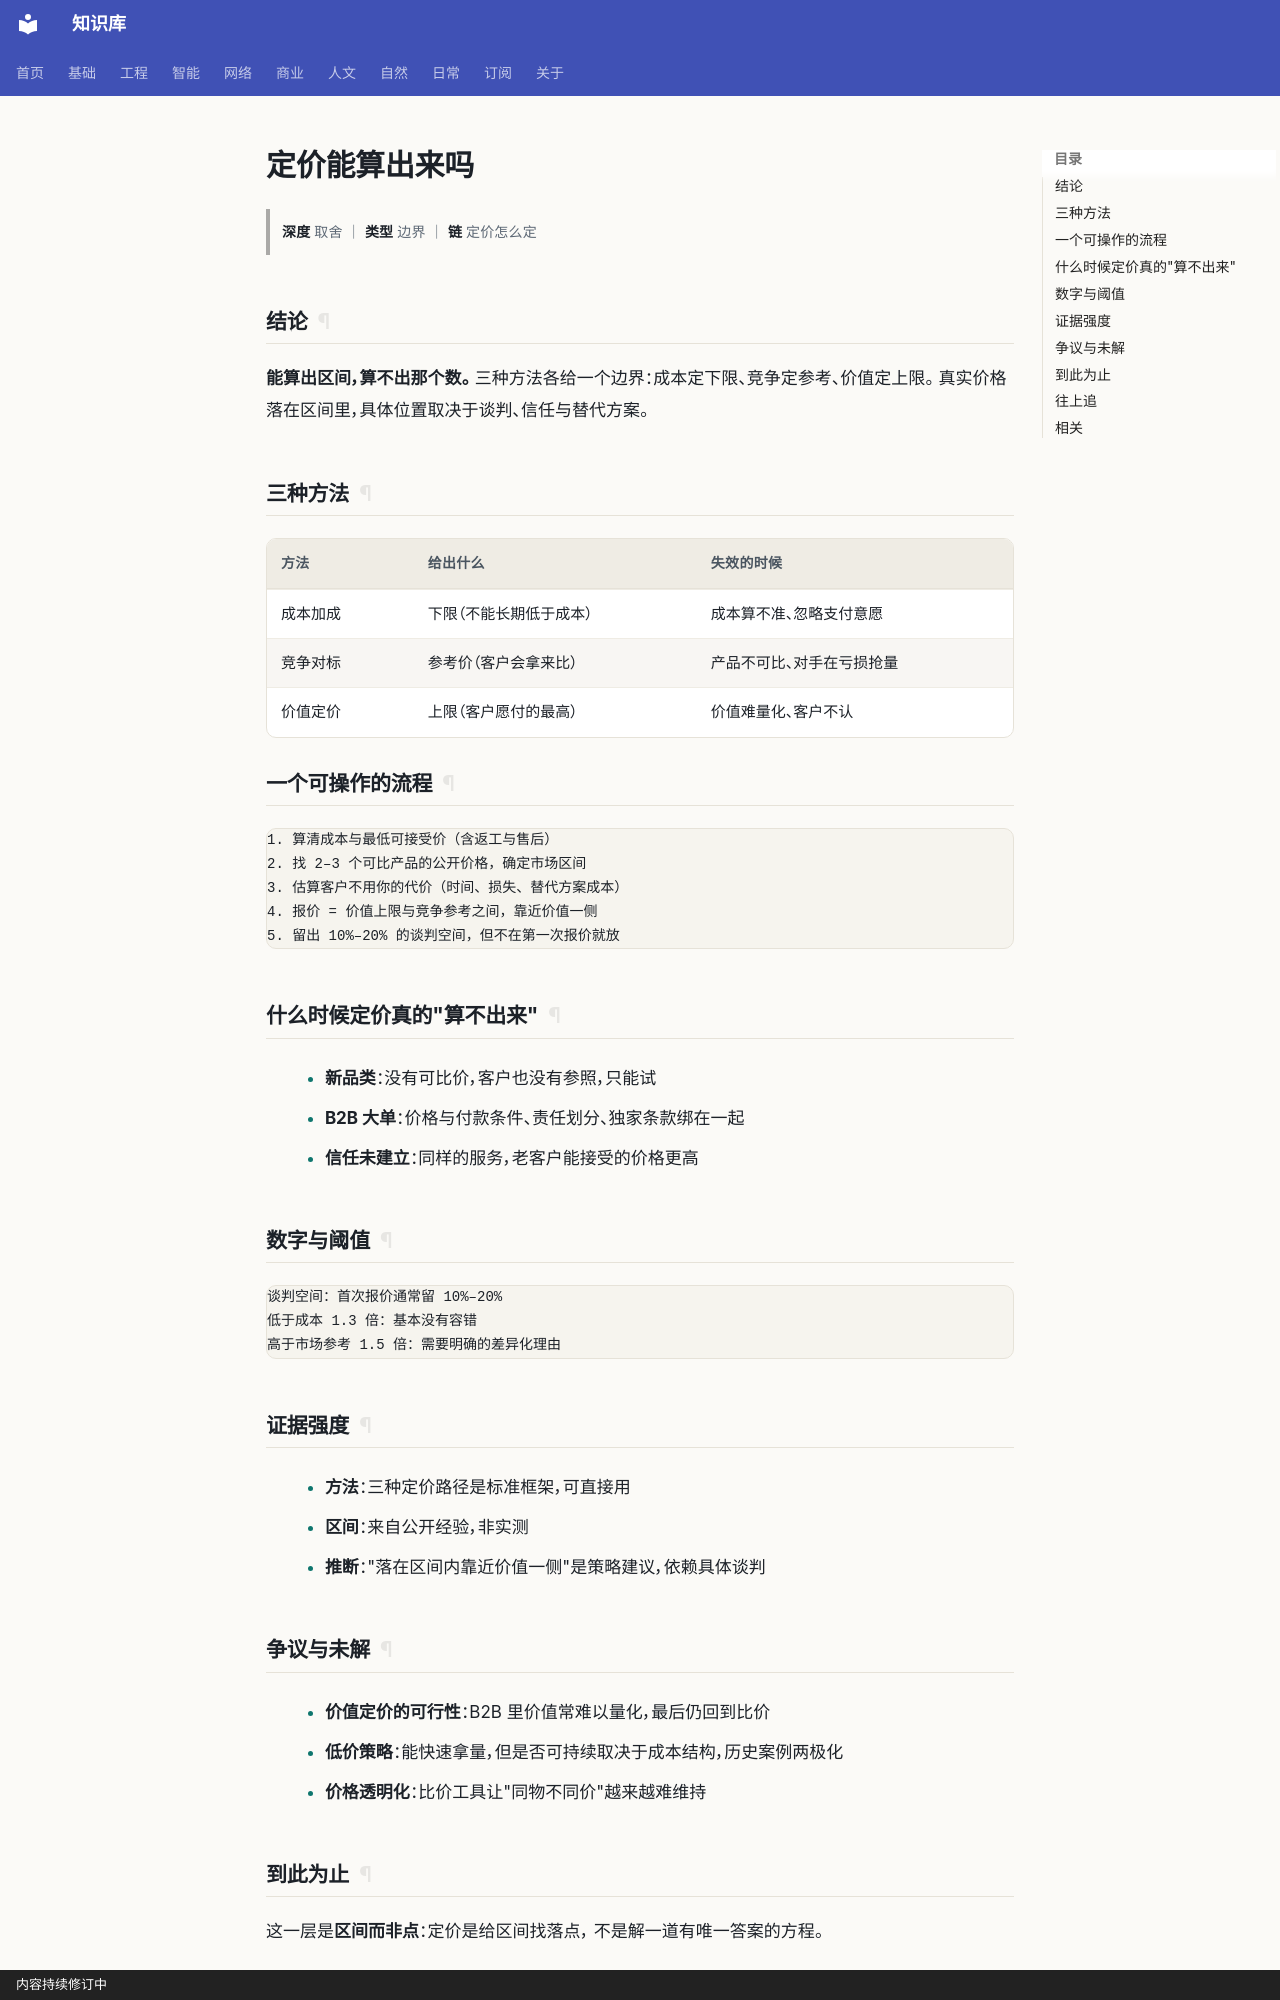

repository: gh503/kb · page: 商业/单位经济/定价能算出来吗/index.html · generator: mkdocs · copyright: 内容持续修订中

# 定价能算出来吗

> **深度** 取舍 ｜ **类型** 边界 ｜ **链** 定价怎么定

## 结论

**能算出区间，算不出那个数。** 三种方法各给一个边界：成本定下限、竞争定参考、价值定上限。
真实价格落在区间里，具体位置取决于谈判、信任与替代方案。

## 三种方法

| 方法 | 给出什么 | 失效的时候 |
| --- | --- | --- |
| 成本加成 | 下限（不能长期低于成本） | 成本算不准、忽略支付意愿 |
| 竞争对标 | 参考价（客户会拿来比） | 产品不可比、对手在亏损抢量 |
| 价值定价 | 上限（客户愿付的最高） | 价值难量化、客户不认 |

## 一个可操作的流程

```text
1. 算清成本与最低可接受价（含返工与售后）
2. 找 2–3 个可比产品的公开价格，确定市场区间
3. 估算客户不用你的代价（时间、损失、替代方案成本）
4. 报价 = 价值上限与竞争参考之间，靠近价值一侧
5. 留出 10%–20% 的谈判空间，但不在第一次报价就放
```

## 什么时候定价真的"算不出来"

- **新品类**：没有可比价，客户也没有参照，只能试
- **B2B 大单**：价格与付款条件、责任划分、独家条款绑在一起
- **信任未建立**：同样的服务，老客户能接受的价格更高

## 数字与阈值

```text
谈判空间：首次报价通常留 10%–20%
低于成本 1.3 倍：基本没有容错
高于市场参考 1.5 倍：需要明确的差异化理由
```

## 证据强度

- **方法**：三种定价路径是标准框架，可直接用
- **区间**：来自公开经验，非实测
- **推断**："落在区间内靠近价值一侧"是策略建议，依赖具体谈判
